Photos from the image-classification dataset "train" in the GitHub repository AbulHasnatHridoy/Fungal-Diseases-of-tea-leaves. Its 6 classes are: healthy, heliopeltis, red rust, red spider, sunlight scorching, thrips.

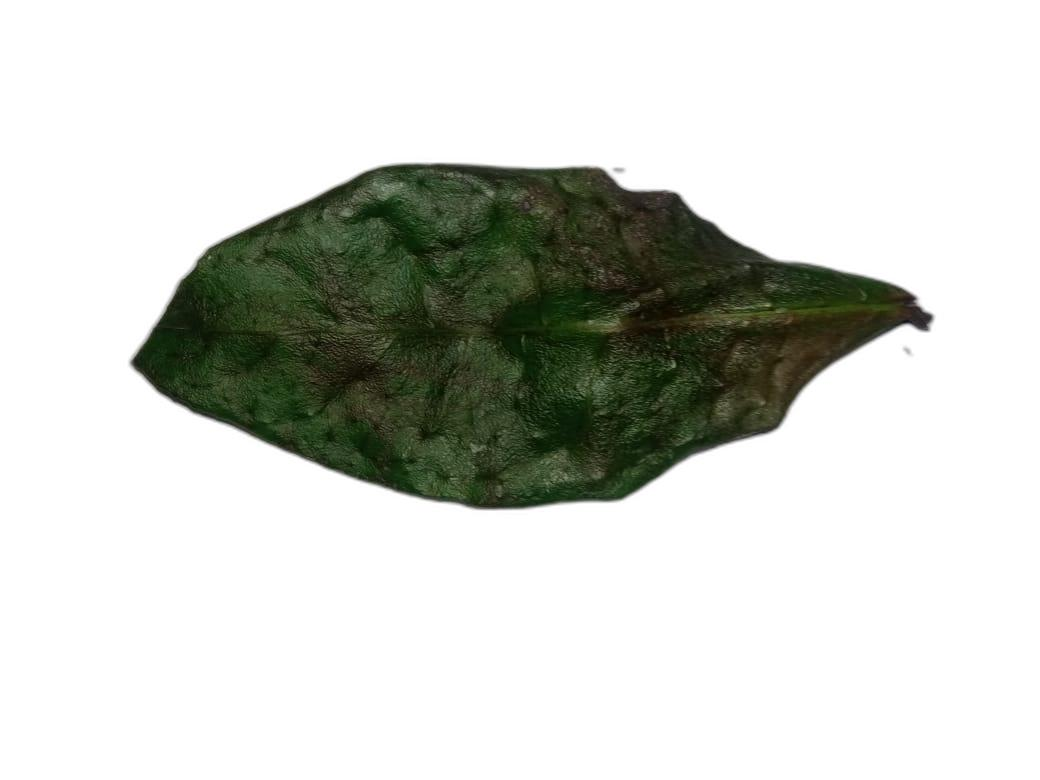
Label: red spider

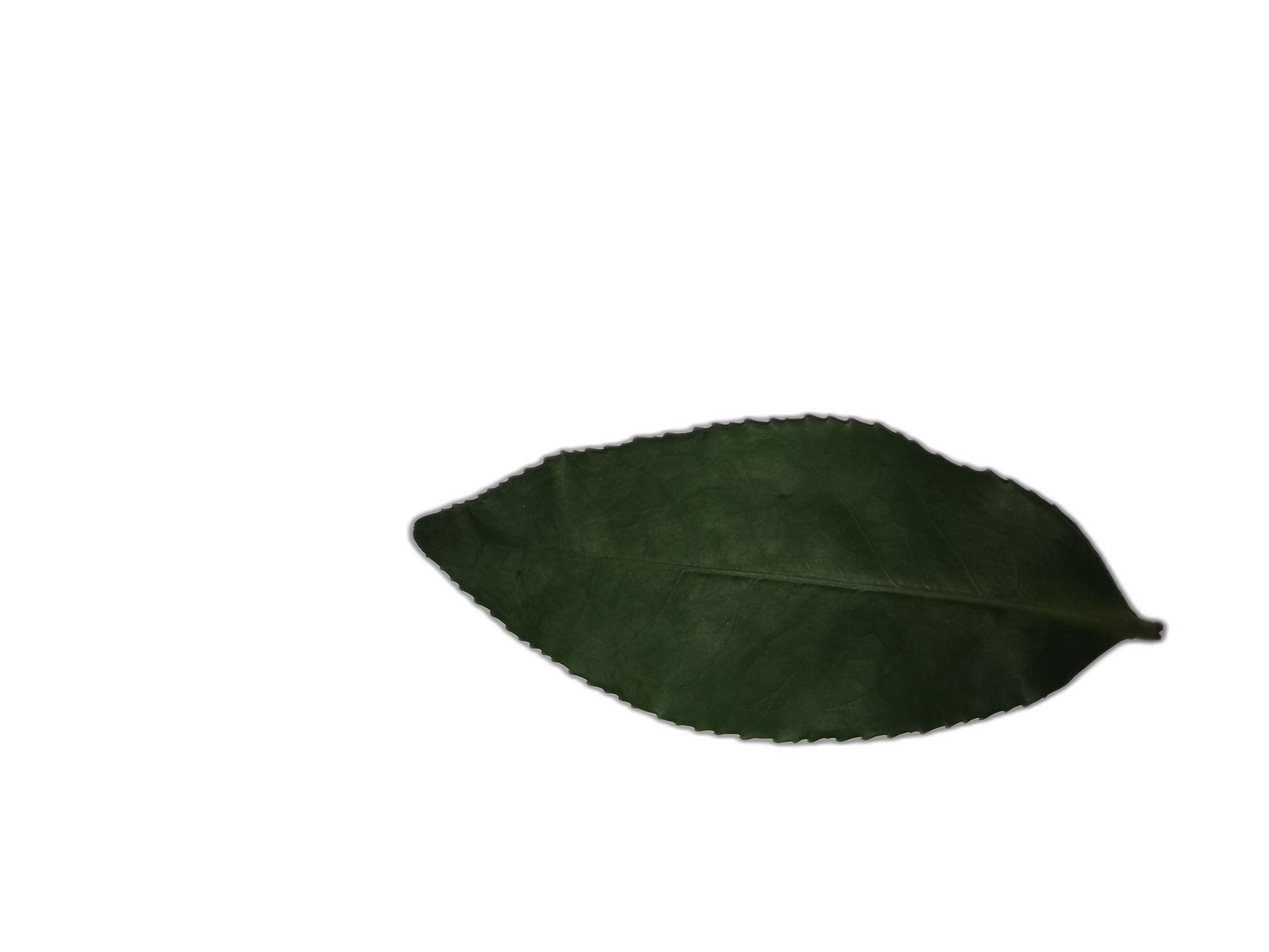
Label: healthy

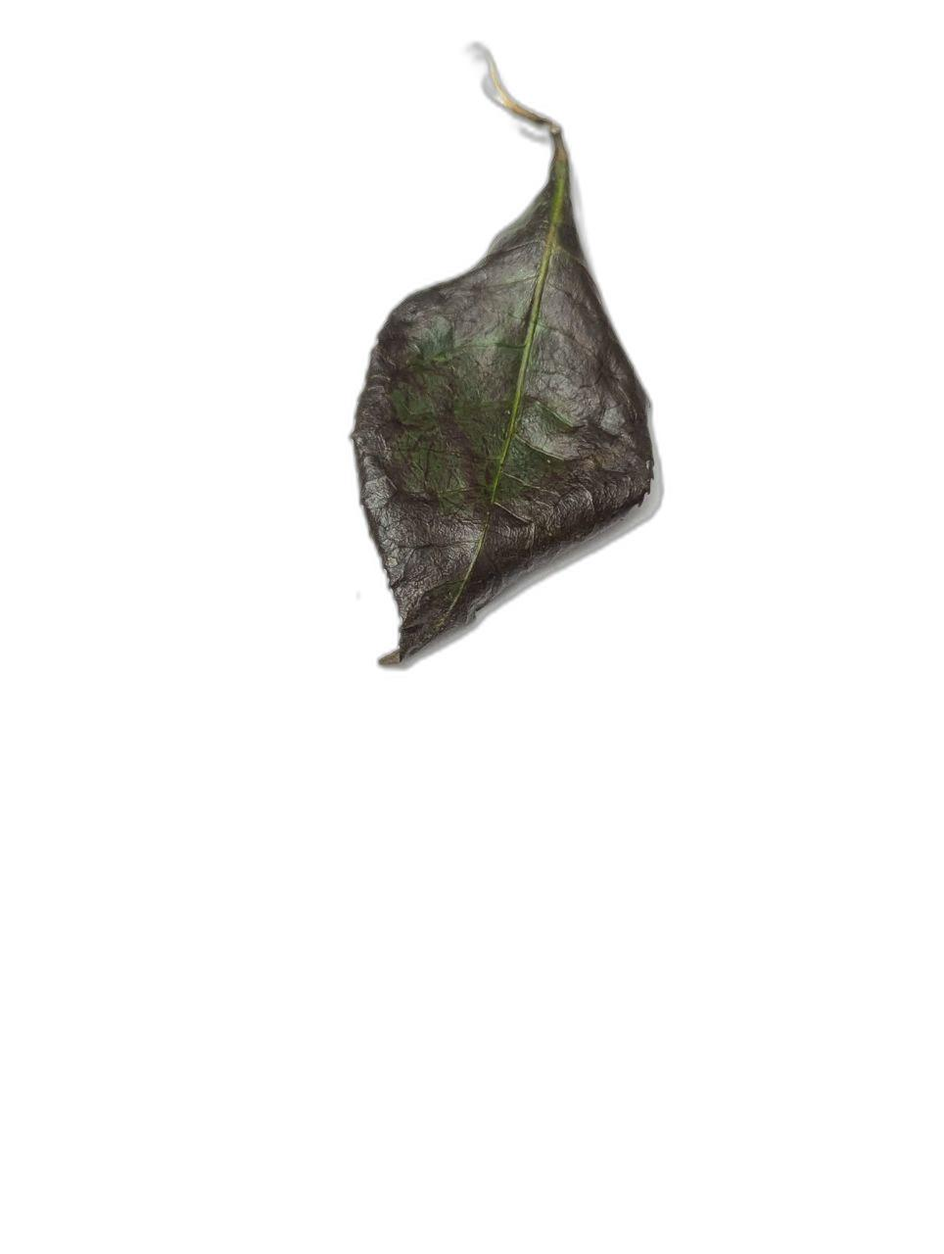
Label: sunlight scorching

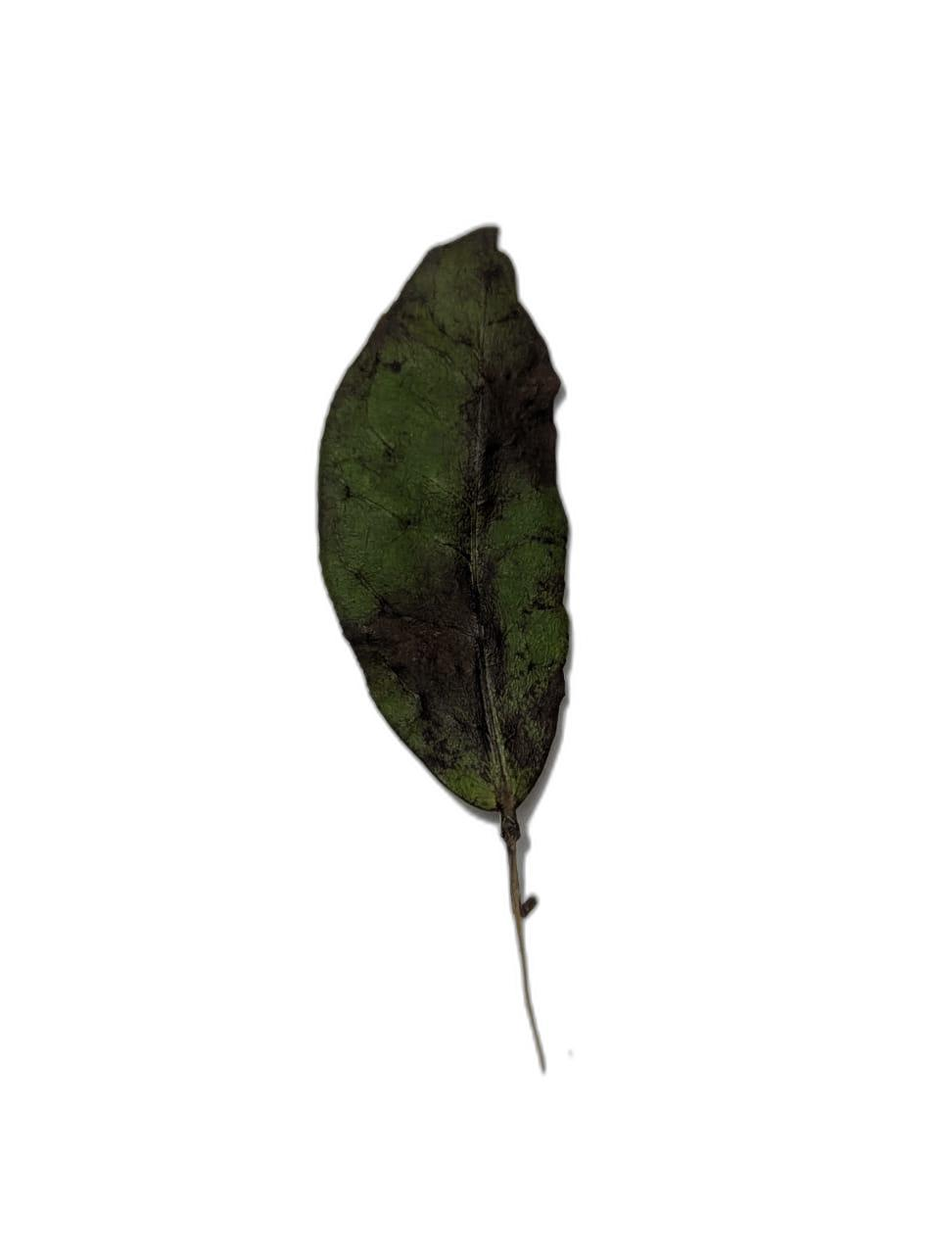
Label: sunlight scorching

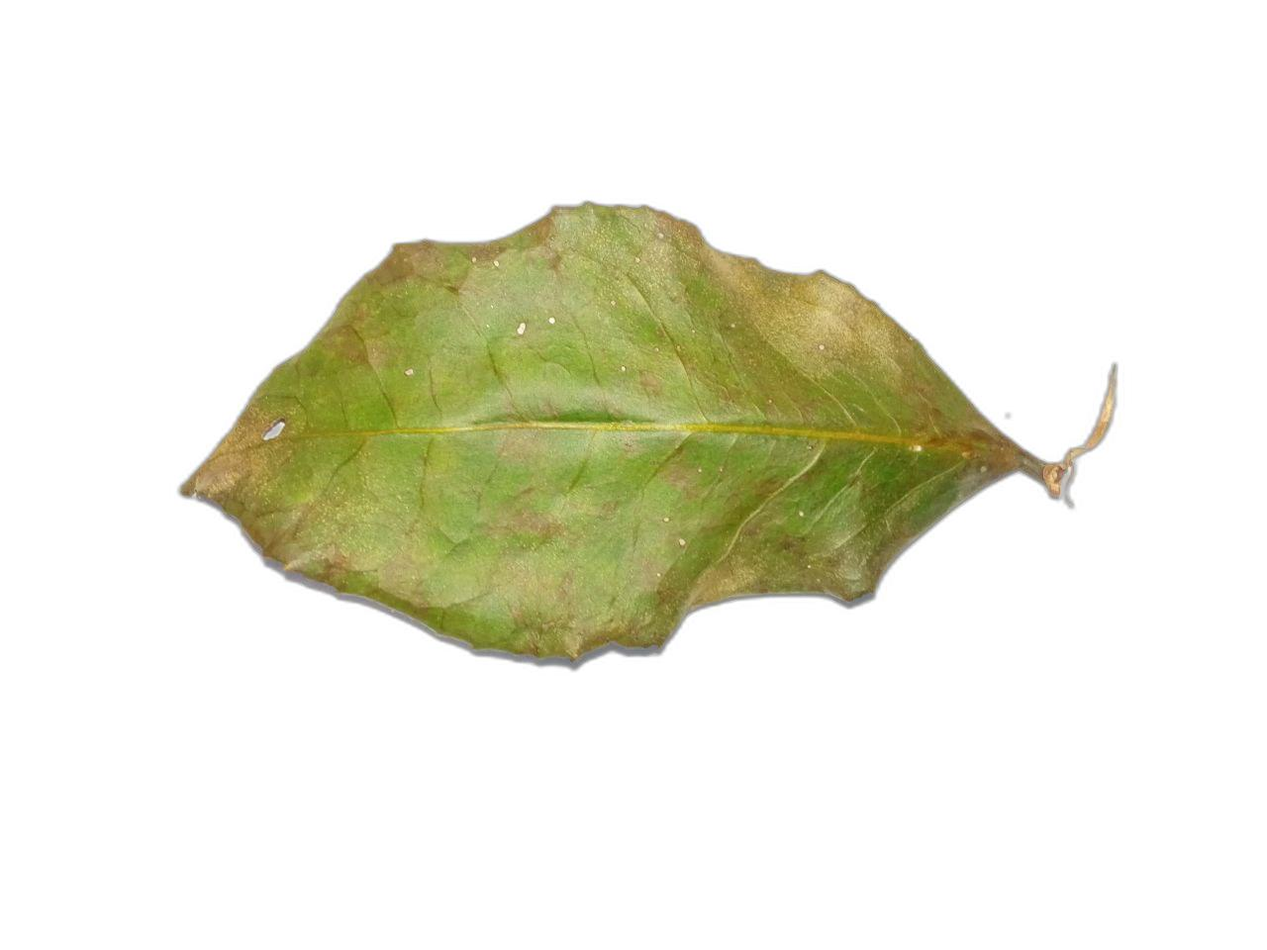
Label: sunlight scorching

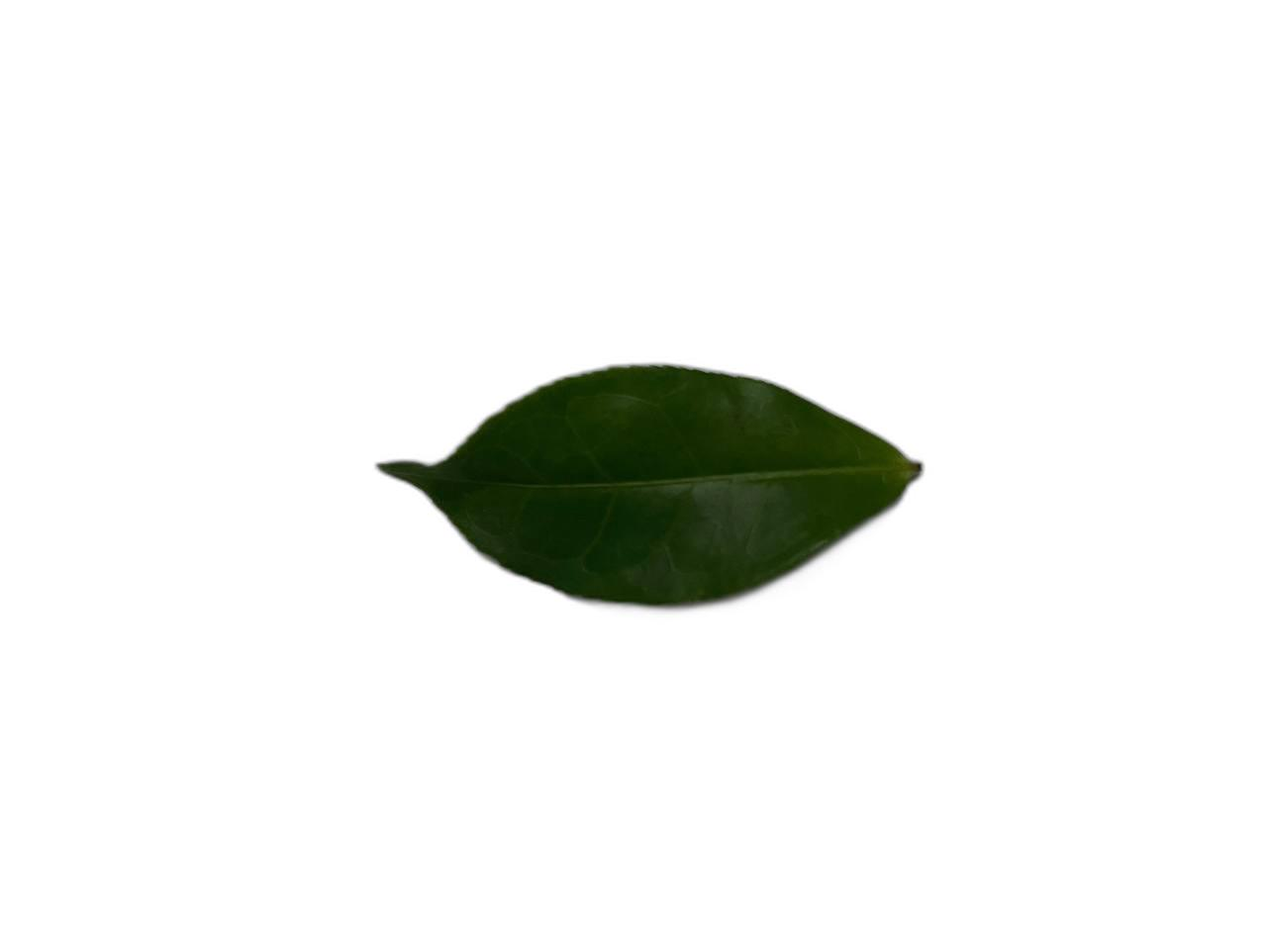
Label: healthy
